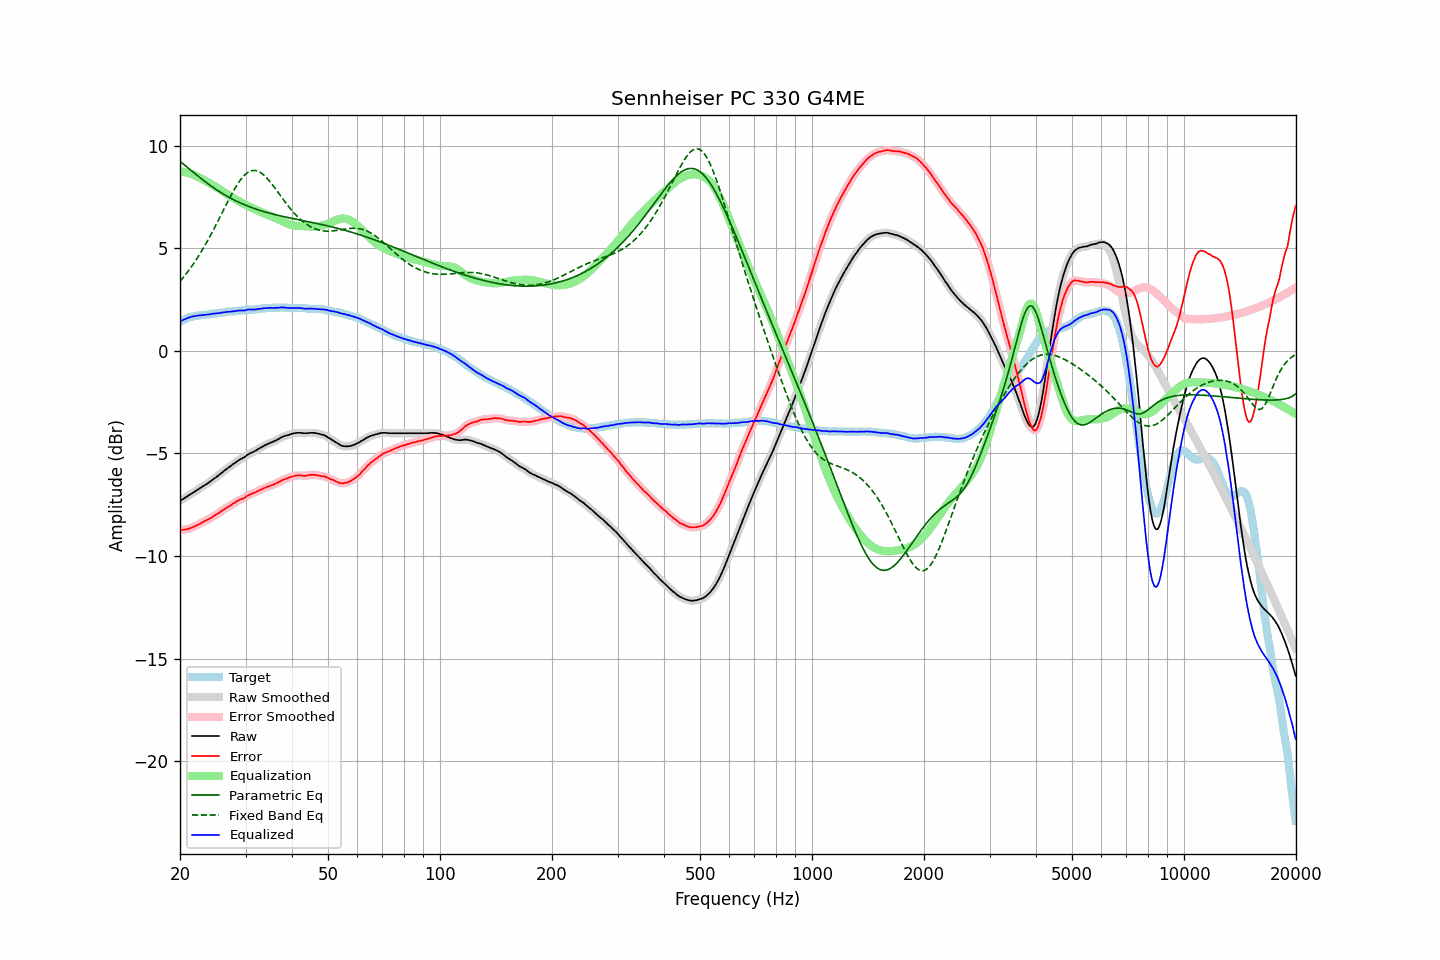

The table this chart was drawn from, first rows:
frequency, raw, error, smoothed, error_smoothed, equalization, parametric_eq, fixed_band_eq, equalized_raw, equalized_smoothed, target
20.00, -7.32, -8.74, -7.32, -8.74, 8.74, 9.23, 3.38, 1.43, 1.43, 1.43
20.20, -7.27, -8.73, -7.27, -8.73, 8.74, 9.17, 3.47, 1.47, 1.47, 1.47
20.40, -7.22, -8.72, -7.22, -8.72, 8.72, 9.11, 3.57, 1.51, 1.51, 1.51
20.61, -7.17, -8.70, -7.17, -8.71, 8.71, 9.04, 3.66, 1.54, 1.54, 1.54
20.81, -7.12, -8.69, -7.12, -8.70, 8.69, 8.98, 3.76, 1.58, 1.58, 1.58
21.02, -7.07, -8.68, -7.07, -8.68, 8.67, 8.91, 3.87, 1.61, 1.61, 1.62
21.23, -7.02, -8.65, -7.02, -8.66, 8.65, 8.85, 3.97, 1.63, 1.63, 1.64
21.44, -6.97, -8.62, -6.97, -8.63, 8.62, 8.78, 4.08, 1.66, 1.66, 1.66
21.66, -6.92, -8.59, -6.92, -8.59, 8.59, 8.72, 4.20, 1.68, 1.68, 1.68
21.87, -6.87, -8.55, -6.87, -8.56, 8.56, 8.66, 4.31, 1.69, 1.69, 1.69
22.09, -6.82, -8.52, -6.82, -8.52, 8.52, 8.59, 4.43, 1.71, 1.71, 1.71
22.31, -6.77, -8.48, -6.77, -8.48, 8.48, 8.53, 4.55, 1.72, 1.72, 1.72
22.54, -6.72, -8.44, -6.72, -8.44, 8.44, 8.47, 4.67, 1.72, 1.73, 1.73
22.76, -6.67, -8.40, -6.67, -8.40, 8.40, 8.40, 4.80, 1.73, 1.73, 1.74
22.99, -6.62, -8.35, -6.62, -8.36, 8.36, 8.34, 4.93, 1.74, 1.74, 1.74
23.22, -6.57, -8.31, -6.57, -8.31, 8.32, 8.28, 5.07, 1.75, 1.75, 1.75
23.45, -6.52, -8.27, -6.52, -8.27, 8.28, 8.22, 5.20, 1.76, 1.76, 1.76
23.69, -6.47, -8.23, -6.47, -8.23, 8.23, 8.16, 5.34, 1.77, 1.77, 1.77
23.92, -6.42, -8.19, -6.41, -8.20, 8.19, 8.11, 5.48, 1.77, 1.78, 1.78
24.16, -6.36, -8.15, -6.36, -8.15, 8.15, 8.05, 5.63, 1.79, 1.79, 1.80
24.40, -6.30, -8.11, -6.30, -8.10, 8.10, 8.00, 5.78, 1.81, 1.80, 1.82
24.65, -6.24, -8.04, -6.24, -8.05, 8.05, 7.94, 5.93, 1.82, 1.81, 1.81
24.89, -6.19, -8.00, -6.18, -8.00, 8.01, 7.89, 6.08, 1.82, 1.82, 1.82
25.14, -6.13, -7.95, -6.13, -7.95, 7.95, 7.84, 6.23, 1.83, 1.83, 1.83
25.39, -6.07, -7.90, -6.07, -7.91, 7.90, 7.78, 6.39, 1.84, 1.84, 1.84
25.65, -6.01, -7.86, -6.00, -7.85, 7.85, 7.74, 6.54, 1.84, 1.85, 1.86
25.91, -5.94, -7.80, -5.94, -7.80, 7.80, 7.69, 6.70, 1.86, 1.86, 1.86
26.16, -5.88, -7.74, -5.88, -7.75, 7.75, 7.64, 6.85, 1.87, 1.87, 1.87
26.43, -5.82, -7.69, -5.82, -7.69, 7.70, 7.59, 7.01, 1.88, 1.89, 1.88
26.69, -5.76, -7.64, -5.76, -7.65, 7.65, 7.55, 7.16, 1.89, 1.89, 1.89
26.96, -5.70, -7.60, -5.70, -7.61, 7.60, 7.50, 7.32, 1.90, 1.90, 1.91
27.23, -5.65, -7.56, -5.64, -7.55, 7.55, 7.46, 7.47, 1.90, 1.91, 1.92
27.50, -5.59, -7.50, -5.59, -7.51, 7.50, 7.42, 7.61, 1.91, 1.91, 1.92
27.77, -5.53, -7.44, -5.53, -7.45, 7.45, 7.38, 7.76, 1.93, 1.92, 1.92
28.05, -5.48, -7.41, -5.47, -7.40, 7.41, 7.34, 7.89, 1.93, 1.93, 1.94
28.33, -5.42, -7.35, -5.42, -7.36, 7.36, 7.30, 8.02, 1.94, 1.95, 1.94
28.62, -5.36, -7.30, -5.36, -7.31, 7.32, 7.26, 8.15, 1.96, 1.96, 1.95
28.90, -5.31, -7.26, -5.31, -7.27, 7.27, 7.22, 8.26, 1.97, 1.96, 1.96
29.19, -5.27, -7.22, -5.27, -7.23, 7.23, 7.19, 8.37, 1.96, 1.96, 1.96
29.48, -5.23, -7.21, -5.23, -7.20, 7.19, 7.15, 8.46, 1.96, 1.96, 1.99
29.78, -5.19, -7.16, -5.18, -7.16, 7.15, 7.12, 8.55, 1.96, 1.97, 1.98
30.08, -5.13, -7.12, -5.13, -7.12, 7.11, 7.09, 8.62, 1.98, 1.98, 1.99
30.38, -5.07, -7.06, -5.07, -7.06, 7.07, 7.06, 8.68, 2.00, 2.00, 1.99
30.68, -5.02, -7.02, -5.02, -7.02, 7.03, 7.03, 8.73, 2.02, 2.01, 2.01
30.99, -4.98, -6.98, -4.98, -6.98, 6.99, 7.00, 8.76, 2.02, 2.01, 2.01
31.30, -4.95, -6.95, -4.94, -6.96, 6.96, 6.97, 8.78, 2.01, 2.01, 2.01
31.61, -4.91, -6.92, -4.91, -6.92, 6.92, 6.94, 8.79, 2.01, 2.01, 2.02
31.93, -4.87, -6.89, -4.86, -6.89, 6.88, 6.91, 8.79, 2.01, 2.02, 2.03
32.24, -4.82, -6.84, -4.82, -6.85, 6.85, 6.89, 8.77, 2.03, 2.03, 2.03
32.57, -4.77, -6.81, -4.77, -6.81, 6.81, 6.86, 8.74, 2.04, 2.04, 2.05
32.89, -4.73, -6.77, -4.73, -6.77, 6.78, 6.84, 8.69, 2.05, 2.05, 2.05
33.22, -4.69, -6.74, -4.68, -6.74, 6.74, 6.81, 8.64, 2.06, 2.06, 2.06
33.55, -4.64, -6.70, -4.64, -6.70, 6.71, 6.79, 8.58, 2.07, 2.07, 2.07
33.89, -4.60, -6.67, -4.60, -6.67, 6.67, 6.77, 8.50, 2.08, 2.08, 2.08
34.23, -4.56, -6.63, -4.56, -6.64, 6.64, 6.74, 8.42, 2.09, 2.08, 2.08
34.57, -4.53, -6.61, -4.52, -6.61, 6.61, 6.72, 8.33, 2.09, 2.09, 2.09
34.92, -4.49, -6.57, -4.49, -6.58, 6.58, 6.70, 8.24, 2.09, 2.09, 2.09
35.27, -4.46, -6.55, -4.46, -6.55, 6.55, 6.68, 8.14, 2.09, 2.09, 2.10
35.62, -4.43, -6.52, -4.42, -6.52, 6.52, 6.66, 8.04, 2.09, 2.09, 2.10
35.97, -4.39, -6.48, -4.39, -6.49, 6.48, 6.64, 7.94, 2.10, 2.09, 2.10
... 635 more rows
